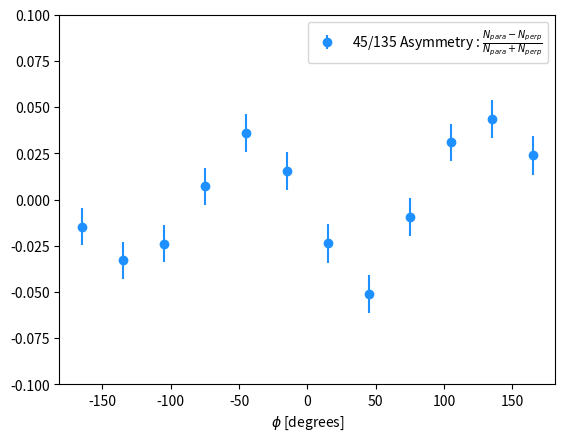

Write Python code to recreate this figure.


import matplotlib.pyplot as plt
import numpy as np




#45/135 para uncert
y_para_uncert = [102.223, 102.467, 102.343, 103.357, 103.739, 102.037, 100.302, 99.1762, 100.339, 102.541, 103.526, 101.84]

y_perp_uncert = [105.566, 106.585, 105.926, 104.509, 102.419, 102.103, 103.232, 105.029, 102.843, 101.413, 101.351, 101.22]



#0/90 perp uncert
#y_perp_uncert = [177.821, 181.896, 183.655, 181.88, 177.39, 174.289, 174.569, 175.513, 179.001, 180.465, 177.138, 176.255]

#0/90 para uncert
#y_para_uncert = [184.276, 183.625, 181.978, 177.858, 178.887, 180.375, 180.365, 177.843, 175.573, 176.071, 178.839, 182.296]



# 0/90 configs
#y_para = [23031.6, 22702.1, 22215.6, 21015.9, 21402.8, 21948.5, 21994.1, 21177.9, 20518.4, 20721.7, 21556.7, 22442.7]

#y_perp = [21401.8, 22657.8, 22999.8, 22603.6, 21358.9, 20518.1, 20632.2, 21006.3, 21944.5, 22335.2, 21217.7, 21029.6]


phi_angle = [-165, -135, -105, -75, -45, -15, 15, 45, 75, 105, 135, 165]


# 45/135 configs
y_para = [7087.06, 7008.11, 7026.56, 7238.16, 7329.48, 6961.08, 6657.07, 6545.32, 6784.19, 7171.29, 7292.81, 6962.29]

y_perp = [7546.06, 7741.16, 7621.45, 7378.76, 7052.42, 6977.93, 7218.42, 7501.16, 7152.6, 6970.74, 6913.6, 6863.33]

num_para = 0
for i in range(0, len(y_para)):
	num_para = num_para + float(y_para[i])

num_perp = 0
for i in range(0, len(y_perp)):
	num_perp = num_perp + float(y_perp[i])

print(num_para, num_perp)

asymmetry = []
y_uncer = []
for i in range(0, len(y_para)):
	asymmetry.append(((y_para[i]/float(num_para)) - (y_perp[i]/float(num_perp))) / ((y_para[i]/float(num_para)) + (y_perp[i]/float(num_perp))))
	y_uncer.append((((2*float(y_para[i])/((float(y_para[i])+float(y_perp[i]))**2))*float(y_perp_uncert[i]))**2 + ((2*float(y_perp[i])/((float(y_para[i])+float(y_perp[i]))**2))*float(y_para_uncert[i]))**2)**.5)



plt.errorbar(phi_angle, asymmetry,yerr=y_uncer, fmt="o", color="dodgerblue", label= r"45/135 Asymmetry : $\frac{N_{para}-N_{perp}}{N_{para}+N_{perp}}$")
plt.ylim(-0.1, 0.1)
plt.xlabel(r'$\phi$ [degrees]')
#plt.title(r'$\omega$ yields for 0 < |t| < 1')
plt.legend()
plt.show()
